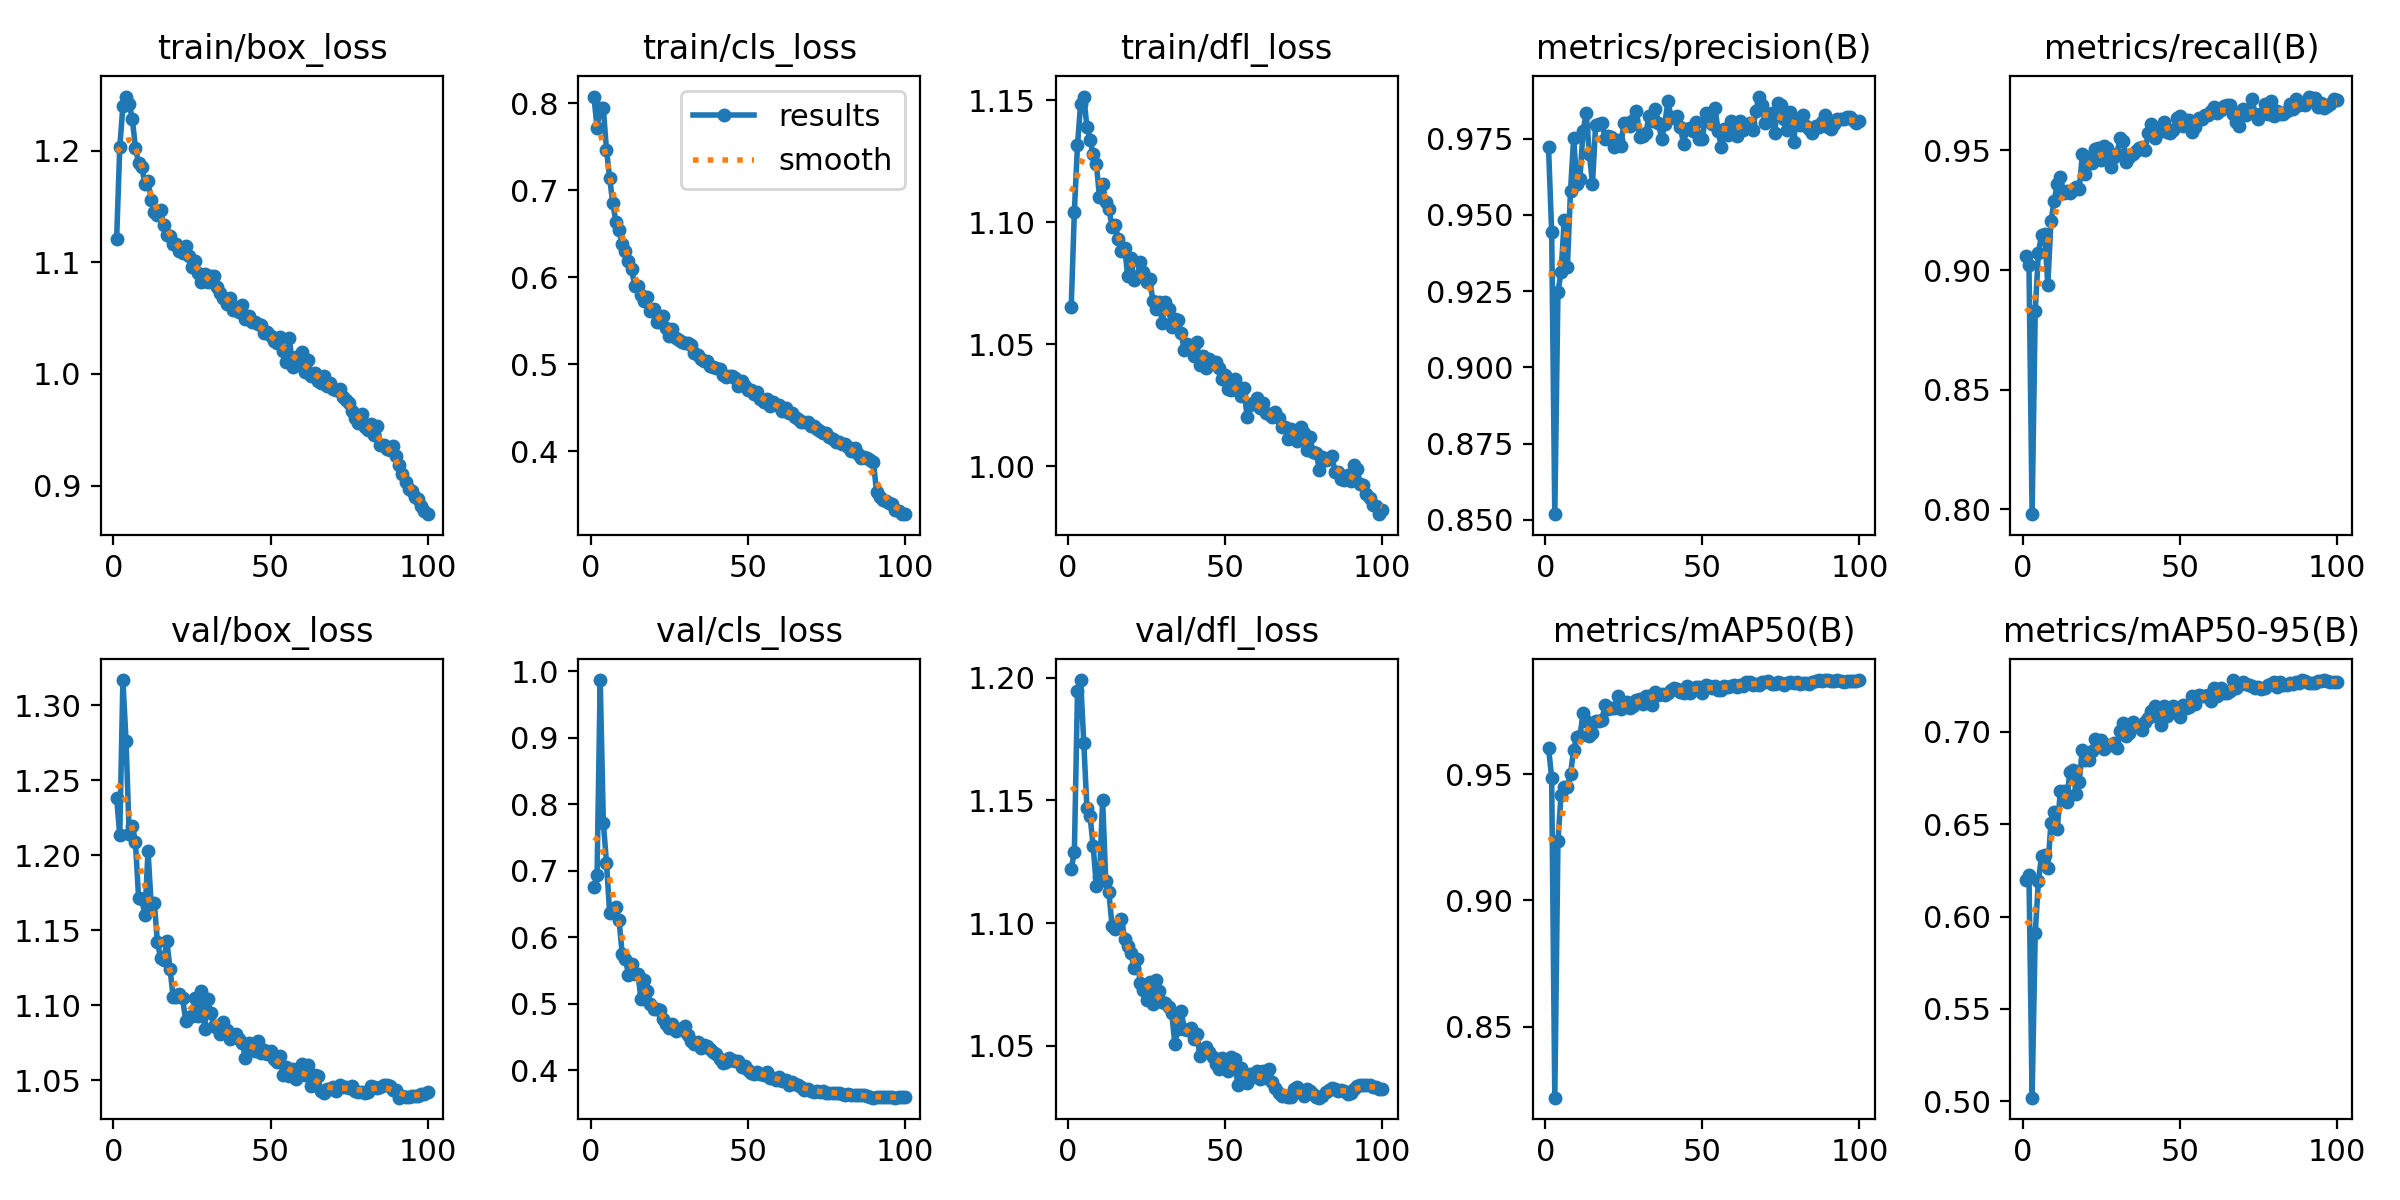

Source data for this figure (header and first rows):
epoch, time, train/box_loss, train/cls_loss, train/dfl_loss, metrics/precision(B), metrics/recall(B), metrics/mAP50(B), metrics/mAP50-95(B), val/box_loss, val/cls_loss, val/dfl_loss, lr/pg0, lr/pg1, lr/pg2
1, 191.4, 1.121, 0.8079, 1.065, 0.9722, 0.9058, 0.9605, 0.62, 1.238, 0.6747, 1.122, 0.003326, 0.003326, 0.003326
2, 277.4, 1.203, 0.7722, 1.104, 0.9445, 0.902, 0.9485, 0.6227, 1.213, 0.6933, 1.129, 0.006593, 0.006593, 0.006593
3, 362.8, 1.24, 0.7951, 1.132, 0.8519, 0.798, 0.8218, 0.5019, 1.317, 0.9865, 1.195, 0.009795, 0.009795, 0.009795
4, 448, 1.249, 0.7942, 1.149, 0.9249, 0.883, 0.9233, 0.5909, 1.276, 0.7717, 1.199, 0.009703, 0.009703, 0.009703
5, 533.3, 1.242, 0.7467, 1.151, 0.9312, 0.9072, 0.9419, 0.6191, 1.214, 0.7119, 1.173, 0.009604, 0.009604, 0.009604
6, 618.8, 1.229, 0.7144, 1.139, 0.9484, 0.9147, 0.9449, 0.6327, 1.22, 0.6366, 1.147, 0.009505, 0.009505, 0.009505
7, 704.8, 1.203, 0.6854, 1.134, 0.9329, 0.9151, 0.9448, 0.6332, 1.209, 0.6427, 1.144, 0.009406, 0.009406, 0.009406
8, 790.5, 1.189, 0.6639, 1.128, 0.9578, 0.8938, 0.95, 0.6263, 1.171, 0.6455, 1.131, 0.009307, 0.009307, 0.009307
9, 875.9, 1.186, 0.6541, 1.124, 0.9752, 0.9203, 0.9596, 0.6506, 1.171, 0.6251, 1.115, 0.009208, 0.009208, 0.009208
10, 961.6, 1.17, 0.6383, 1.11, 0.9602, 0.9287, 0.9646, 0.6567, 1.16, 0.575, 1.119, 0.009109, 0.009109, 0.009109
11, 1047, 1.173, 0.6308, 1.116, 0.9619, 0.9358, 0.9649, 0.6474, 1.203, 0.5676, 1.15, 0.00901, 0.00901, 0.00901
12, 1133, 1.156, 0.6185, 1.108, 0.9776, 0.9389, 0.9742, 0.668, 1.167, 0.5436, 1.117, 0.008911, 0.008911, 0.008911
13, 1218, 1.145, 0.6091, 1.105, 0.9834, 0.932, 0.9711, 0.6679, 1.168, 0.5599, 1.113, 0.008812, 0.008812, 0.008812
14, 1304, 1.142, 0.5899, 1.098, 0.97, 0.933, 0.965, 0.6619, 1.142, 0.5443, 1.099, 0.008713, 0.008713, 0.008713
15, 1389, 1.147, 0.5898, 1.099, 0.9602, 0.932, 0.9664, 0.6783, 1.131, 0.5446, 1.097, 0.008614, 0.008614, 0.008614
16, 1474, 1.133, 0.5792, 1.093, 0.9796, 0.9334, 0.971, 0.6795, 1.13, 0.5065, 1.099, 0.008515, 0.008515, 0.008515
17, 1558, 1.125, 0.5722, 1.088, 0.9797, 0.9348, 0.9711, 0.6666, 1.142, 0.5352, 1.102, 0.008416, 0.008416, 0.008416
18, 1643, 1.124, 0.5769, 1.089, 0.9803, 0.9337, 0.9716, 0.6731, 1.124, 0.5193, 1.093, 0.008317, 0.008317, 0.008317
19, 1728, 1.116, 0.5611, 1.078, 0.9749, 0.9483, 0.9772, 0.6904, 1.105, 0.5, 1.091, 0.008218, 0.008218, 0.008218
20, 1813, 1.117, 0.5639, 1.085, 0.976, 0.94, 0.9759, 0.6849, 1.105, 0.4919, 1.088, 0.008119, 0.008119, 0.008119
21, 1897, 1.11, 0.5491, 1.076, 0.9756, 0.947, 0.976, 0.6849, 1.108, 0.4925, 1.082, 0.00802, 0.00802, 0.00802
22, 1982, 1.108, 0.5486, 1.077, 0.9723, 0.9447, 0.9762, 0.6897, 1.104, 0.4902, 1.085, 0.007921, 0.007921, 0.007921
23, 2067, 1.115, 0.5552, 1.084, 0.9745, 0.9508, 0.981, 0.696, 1.09, 0.4764, 1.075, 0.007822, 0.007822, 0.007822
24, 2151, 1.106, 0.5413, 1.079, 0.9727, 0.9508, 0.9758, 0.6922, 1.092, 0.4687, 1.073, 0.007723, 0.007723, 0.007723
25, 2236, 1.096, 0.5329, 1.075, 0.9801, 0.9461, 0.9769, 0.6957, 1.093, 0.4631, 1.069, 0.007624, 0.007624, 0.007624
26, 2321, 1.101, 0.5403, 1.077, 0.9802, 0.9516, 0.9784, 0.6906, 1.105, 0.4692, 1.076, 0.007525, 0.007525, 0.007525
27, 2405, 1.09, 0.5302, 1.068, 0.9792, 0.9509, 0.9762, 0.6932, 1.093, 0.4586, 1.067, 0.007426, 0.007426, 0.007426
28, 2490, 1.083, 0.5281, 1.064, 0.981, 0.9431, 0.977, 0.6932, 1.11, 0.4618, 1.077, 0.007327, 0.007327, 0.007327
29, 2575, 1.089, 0.5253, 1.067, 0.9839, 0.9473, 0.9795, 0.6943, 1.084, 0.4609, 1.072, 0.007228, 0.007228, 0.007228
30, 2659, 1.082, 0.525, 1.059, 0.9754, 0.9486, 0.9799, 0.6915, 1.104, 0.4663, 1.068, 0.007129, 0.007129, 0.007129
31, 2744, 1.088, 0.5246, 1.067, 0.9758, 0.955, 0.9777, 0.7003, 1.094, 0.4529, 1.067, 0.00703, 0.00703, 0.00703
32, 2829, 1.087, 0.5219, 1.064, 0.9769, 0.9541, 0.981, 0.7047, 1.086, 0.4442, 1.066, 0.006931, 0.006931, 0.006931
33, 2913, 1.078, 0.5133, 1.057, 0.9826, 0.9452, 0.9811, 0.698, 1.085, 0.4397, 1.063, 0.006832, 0.006832, 0.006832
34, 2998, 1.073, 0.5104, 1.06, 0.9808, 0.947, 0.9775, 0.6996, 1.081, 0.4424, 1.051, 0.006733, 0.006733, 0.006733
35, 3083, 1.068, 0.506, 1.06, 0.9849, 0.9484, 0.9825, 0.7055, 1.089, 0.4337, 1.057, 0.006634, 0.006634, 0.006634
36, 3167, 1.063, 0.5041, 1.054, 0.9803, 0.9498, 0.9814, 0.7032, 1.083, 0.4376, 1.064, 0.006535, 0.006535, 0.006535
37, 3252, 1.068, 0.5031, 1.048, 0.975, 0.9512, 0.9816, 0.7031, 1.077, 0.4361, 1.057, 0.006436, 0.006436, 0.006436
38, 3337, 1.058, 0.4983, 1.05, 0.9797, 0.9516, 0.9813, 0.7011, 1.079, 0.4322, 1.056, 0.006337, 0.006337, 0.006337
39, 3422, 1.059, 0.4968, 1.049, 0.9873, 0.9501, 0.9822, 0.7055, 1.081, 0.4275, 1.057, 0.006238, 0.006238, 0.006238
40, 3506, 1.056, 0.4953, 1.045, 0.9821, 0.9573, 0.9835, 0.7077, 1.077, 0.4235, 1.053, 0.006139, 0.006139, 0.006139
41, 3591, 1.062, 0.4945, 1.051, 0.9819, 0.9611, 0.9842, 0.7114, 1.074, 0.4173, 1.055, 0.00604, 0.00604, 0.00604
42, 3676, 1.05, 0.4876, 1.041, 0.9823, 0.955, 0.9836, 0.7141, 1.065, 0.4103, 1.046, 0.005941, 0.005941, 0.005941
43, 3760, 1.052, 0.4848, 1.045, 0.9787, 0.9578, 0.9826, 0.7083, 1.075, 0.4127, 1.048, 0.005842, 0.005842, 0.005842
44, 3845, 1.046, 0.4865, 1.04, 0.9733, 0.9583, 0.9821, 0.7036, 1.074, 0.4183, 1.05, 0.005743, 0.005743, 0.005743
45, 3930, 1.046, 0.4869, 1.044, 0.9783, 0.962, 0.985, 0.7143, 1.069, 0.4157, 1.047, 0.005644, 0.005644, 0.005644
46, 4015, 1.045, 0.4838, 1.042, 0.9786, 0.9578, 0.9823, 0.7085, 1.076, 0.414, 1.045, 0.005545, 0.005545, 0.005545
47, 4099, 1.044, 0.4753, 1.043, 0.9775, 0.9571, 0.9832, 0.7123, 1.068, 0.413, 1.042, 0.005446, 0.005446, 0.005446
48, 4184, 1.037, 0.481, 1.04, 0.9803, 0.9587, 0.9846, 0.7143, 1.07, 0.4042, 1.04, 0.005347, 0.005347, 0.005347
49, 4269, 1.038, 0.4754, 1.036, 0.9748, 0.9634, 0.9844, 0.712, 1.067, 0.4068, 1.045, 0.005248, 0.005248, 0.005248
50, 4354, 1.034, 0.4706, 1.037, 0.9749, 0.9644, 0.982, 0.7083, 1.069, 0.4006, 1.042, 0.005149, 0.005149, 0.005149
51, 4439, 1.03, 0.4702, 1.031, 0.9835, 0.9601, 0.9853, 0.7144, 1.064, 0.3953, 1.039, 0.00505, 0.00505, 0.00505
52, 4523, 1.028, 0.4652, 1.031, 0.9813, 0.9625, 0.9849, 0.7132, 1.062, 0.394, 1.045, 0.004951, 0.004951, 0.004951
53, 4608, 1.033, 0.4683, 1.036, 0.9798, 0.9625, 0.9842, 0.7136, 1.066, 0.397, 1.045, 0.004852, 0.004852, 0.004852
54, 4693, 1.021, 0.4601, 1.032, 0.985, 0.9578, 0.9849, 0.7192, 1.053, 0.3943, 1.034, 0.004753, 0.004753, 0.004753
55, 4778, 1.011, 0.4571, 1.029, 0.9776, 0.9599, 0.9833, 0.715, 1.059, 0.392, 1.041, 0.004654, 0.004654, 0.004654
56, 4863, 1.033, 0.4603, 1.032, 0.9724, 0.9634, 0.9831, 0.72, 1.053, 0.3969, 1.038, 0.004555, 0.004555, 0.004555
57, 4947, 1.006, 0.4523, 1.02, 0.9781, 0.9629, 0.9847, 0.7195, 1.057, 0.3885, 1.035, 0.004456, 0.004456, 0.004456
58, 5032, 1.015, 0.4571, 1.025, 0.9763, 0.9648, 0.9844, 0.7197, 1.05, 0.3882, 1.038, 0.004357, 0.004357, 0.004357
59, 5141, 1.008, 0.4526, 1.026, 0.9808, 0.9648, 0.9848, 0.7201, 1.055, 0.3851, 1.037, 0.004258, 0.004258, 0.004258
60, 5226, 1.02, 0.4529, 1.028, 0.9791, 0.9665, 0.9854, 0.7169, 1.061, 0.3902, 1.04, 0.004159, 0.004159, 0.004159
... 40 more rows
